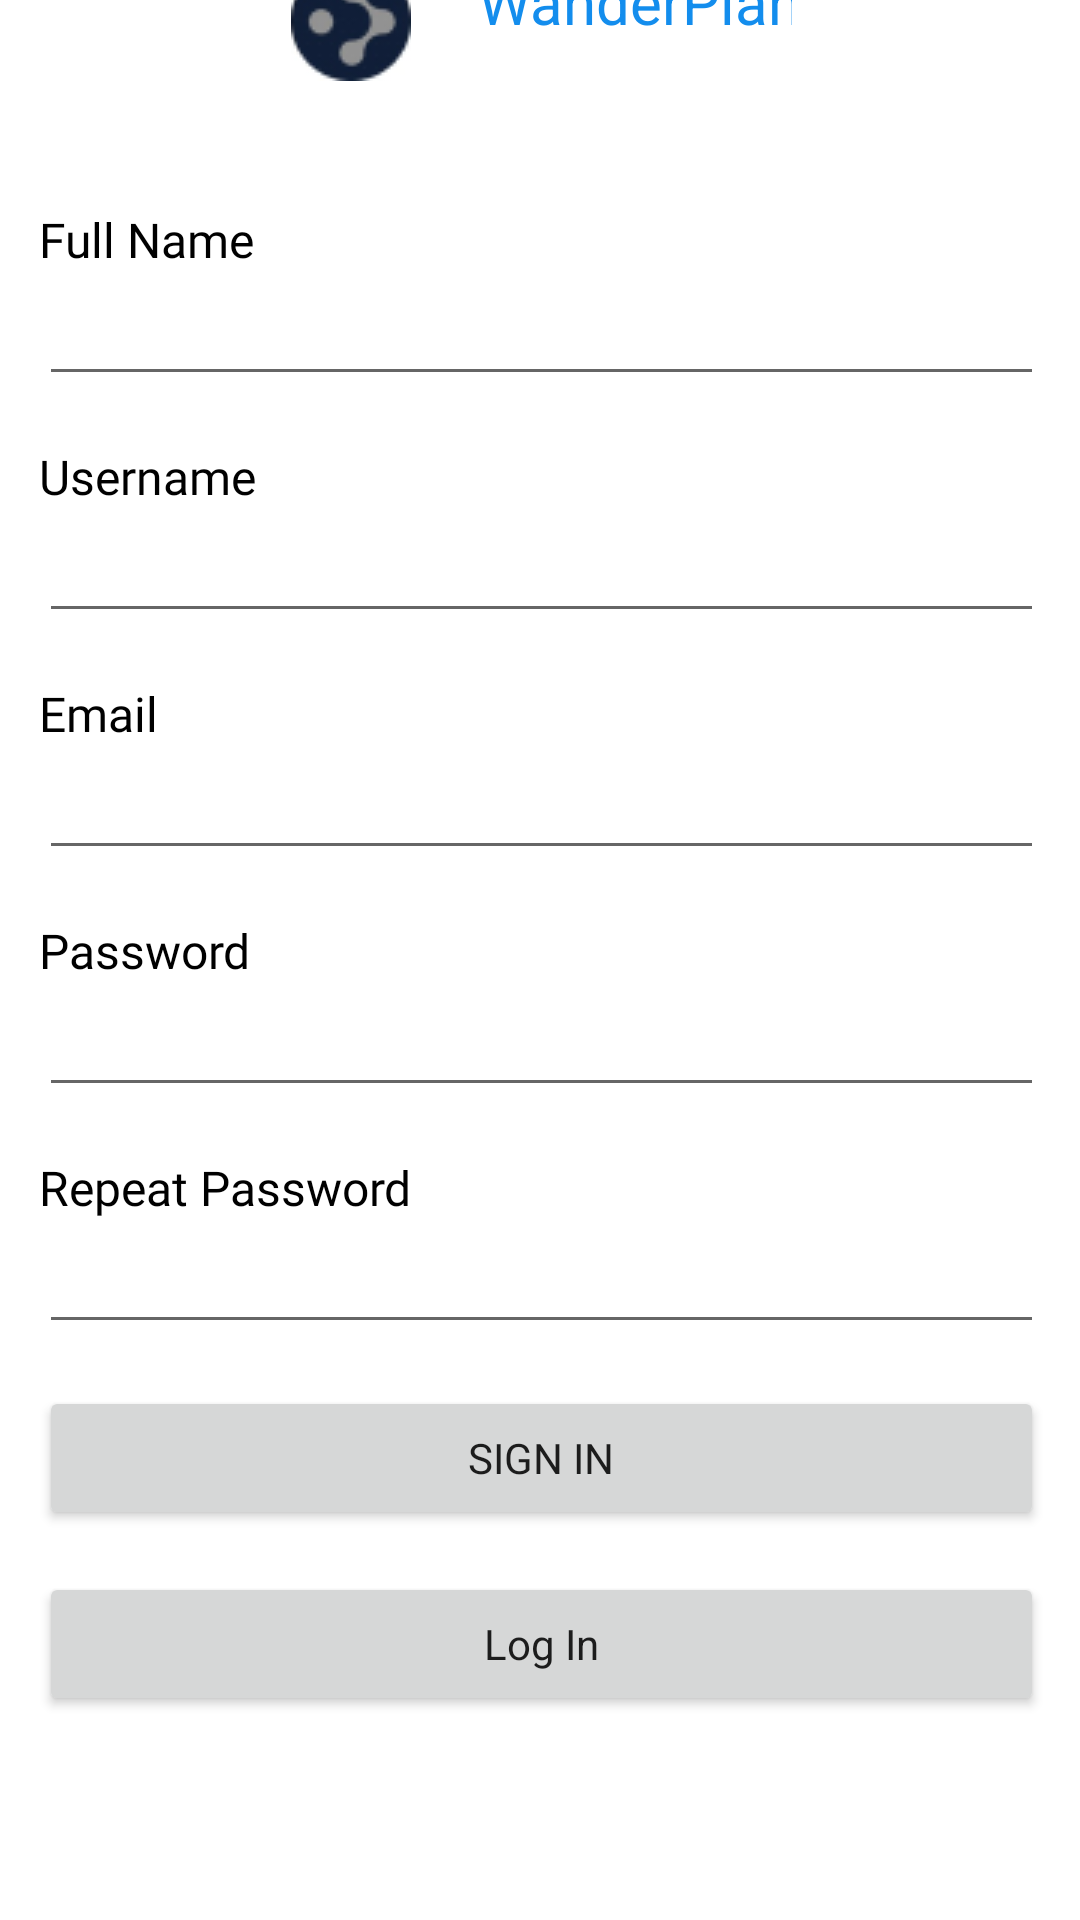

Android layout source for this screen:
<!-- AndroidManifest.xml: application theme Theme.WanderPlan -->
<!-- res/layout/activity_register.xml -->
<?xml version="1.0" encoding="utf-8"?>
<androidx.constraintlayout.widget.ConstraintLayout xmlns:android="http://schemas.android.com/apk/res/android"
    xmlns:app="http://schemas.android.com/apk/res-auto"
    xmlns:tools="http://schemas.android.com/tools"
    android:layout_width="match_parent"
    android:layout_height="match_parent"
    android:background="#F4F7FA"
    tools:context=".Activity.RegisterActivity">
    <LinearLayout
        android:visibility="gone"
        android:id="@+id/ll_root_loading_register"
        app:layout_constraintTop_toTopOf="parent"
        app:layout_constraintBottom_toBottomOf="parent"
        app:layout_constraintStart_toStartOf="parent"
        app:layout_constraintEnd_toEndOf="parent"
        android:layout_width="match_parent"
        android:layout_height="match_parent"
        android:orientation="vertical"
        android:background="#9E020202"
        android:gravity="center"
        android:translationZ="5dp">
        <TextView
            android:layout_width="wrap_content"
            android:layout_height="wrap_content"
            android:textColor="@color/white"
            android:textSize="16sp"
            android:fontFamily="@font/open_sans_semibold"
            android:text="loading..." />
        <ProgressBar
            android:layout_marginTop="14sp"
            android:id="@+id/pb_register"
            style="?android:attr/progressBarStyle"
            android:layout_width="wrap_content"
            android:layout_height="wrap_content" />
    </LinearLayout>

    <androidx.cardview.widget.CardView
        android:layout_width="367dp"
        android:layout_height="707dp"
        android:layout_gravity="center"
        app:cardCornerRadius="7dp"
        app:layout_constraintBottom_toBottomOf="parent"
        app:layout_constraintEnd_toEndOf="parent"
        app:layout_constraintStart_toStartOf="parent"
        app:layout_constraintTop_toTopOf="parent">

        <LinearLayout
            android:layout_width="wrap_content"
            android:layout_height="wrap_content"
            android:paddingHorizontal="100dp"
            android:layout_marginTop="20dp"
            android:orientation="horizontal">
            <ImageView
                android:id="@+id/imageView3"
                android:layout_width="wrap_content"
                android:layout_height="wrap_content"
                app:srcCompat="@drawable/wanderplan_colour"
                tools:layout_editor_absoluteX="122dp"
                tools:layout_editor_absoluteY="72dp" />

            <TextView
                android:id="@+id/textView3"
                android:layout_width="112dp"
                android:layout_height="36dp"
                android:layout_marginStart="20dp"
                android:text="WanderPlan"
                android:textAlignment="center"
                android:textColor="#138DED"
                android:textSize="20sp"
                app:layout_constraintStart_toEndOf="@+id/imageView3"
                tools:layout_editor_absoluteY="76dp" />
        </LinearLayout>

        <LinearLayout
            android:layout_width="match_parent"
            android:layout_height="wrap_content"
            android:layout_gravity="center"
            android:orientation="vertical"
            android:paddingHorizontal="16dp"
            android:paddingVertical="16dp">

            <TextView
                android:layout_width="match_parent"
                android:layout_height="wrap_content"
                android:fontFamily="@font/open_sans_semibold"
                android:text="Full Name"
                android:textColor="@color/black"
                android:textSize="16sp" />

            <EditText
                android:id="@+id/et_name"
                android:layout_width="match_parent"
                android:layout_height="wrap_content"
                android:inputType="textPersonName" />

            <TextView
                android:layout_width="match_parent"
                android:layout_height="wrap_content"
                android:layout_marginTop="16dp"
                android:fontFamily="@font/open_sans_semibold"
                android:text="Username"
                android:textColor="@color/black"
                android:textSize="16sp" />

            <EditText
                android:id="@+id/et_username"
                android:layout_width="match_parent"
                android:layout_height="wrap_content"
                android:inputType="text" />

            <TextView
                android:layout_width="match_parent"
                android:layout_height="wrap_content"
                android:layout_marginTop="16dp"
                android:fontFamily="@font/open_sans_semibold"
                android:text="Email"
                android:textColor="@color/black"
                android:textSize="16sp" />

            <EditText
                android:id="@+id/et_email"
                android:layout_width="match_parent"
                android:layout_height="wrap_content"
                android:inputType="textEmailAddress" />

            <TextView
                android:layout_width="match_parent"
                android:layout_height="wrap_content"
                android:layout_marginTop="16dp"
                android:fontFamily="@font/open_sans_semibold"
                android:text="Password"
                android:textColor="@color/black"
                android:textSize="16sp" />

            <EditText
                android:id="@+id/et_password"
                android:layout_width="match_parent"
                android:layout_height="wrap_content"
                android:inputType="textPassword" />

            <TextView
                android:layout_width="match_parent"
                android:layout_height="wrap_content"
                android:layout_marginTop="16dp"
                android:fontFamily="@font/open_sans_semibold"
                android:text="Repeat Password"
                android:textColor="@color/black"
                android:textSize="16sp" />

            <EditText
                android:id="@+id/et_password_repeat"
                android:layout_width="match_parent"
                android:layout_height="wrap_content"
                android:inputType="textPassword" />

            <Button
                android:id="@+id/btn_register"
                style="@style/btn_accent_solid_rounded"
                android:layout_width="match_parent"
                android:layout_height="wrap_content"
                android:layout_marginTop="14dp"
                android:text="Sign In" />

            <Button
                android:id="@+id/btn_login"
                style="@style/btn_transparent"
                android:layout_width="match_parent"
                android:layout_height="wrap_content"
                android:layout_marginTop="14dp"
                android:text="Log In"
                android:textAllCaps="false" />
        </LinearLayout>

    </androidx.cardview.widget.CardView>
</androidx.constraintlayout.widget.ConstraintLayout>
<!-- resources referenced by this layout -->
<resources>
  <!-- drawable wanderplan_colour: png bitmap (drawable, 3197 bytes) -->
  <style name="Theme.WanderPlan" parent="Base.Theme.WanderPlan">
          <item name="windowActionBar">false</item>
          <item name="windowNoTitle">true</item>
          <item name="android:fontFamily">sans-serif</item>
          <item name="android:statusBarColor">#757575</item>
      </style>
  <style name="Base.Theme.WanderPlan" parent="Theme.AppCompat.Light.NoActionBar">
          
          
          <item name="android:windowLightStatusBar">true</item>
          <item name="android:fontFamily">sans-serif</item>
          <item name="android:statusBarColor">#757575</item>
      </style>
  <!-- not gathered from this repository: default colours our renderer supplied (Android Studio template values) -->
  <color name="black">#FF000000</color>
  <color name="white">#FFFFFFFF</color>
</resources>
